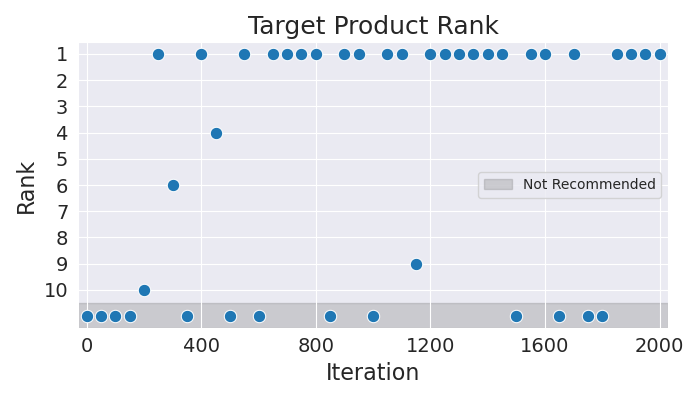

The table this chart was drawn from, first rows:
Iteration, Rank
0, 11
50, 11
100, 11
150, 11
200, 10
250, 1
300, 6
350, 11
400, 1
450, 4
500, 11
550, 1
600, 11
650, 1
700, 1
750, 1
800, 1
850, 11
900, 1
950, 1
1000, 11
1050, 1
1100, 1
1150, 9
1200, 1
1250, 1
1300, 1
1350, 1
1400, 1
1450, 1
1500, 11
1550, 1
1600, 1
1650, 11
1700, 1
1750, 11
1800, 11
1850, 1
1900, 1
1950, 1
2000, 1
